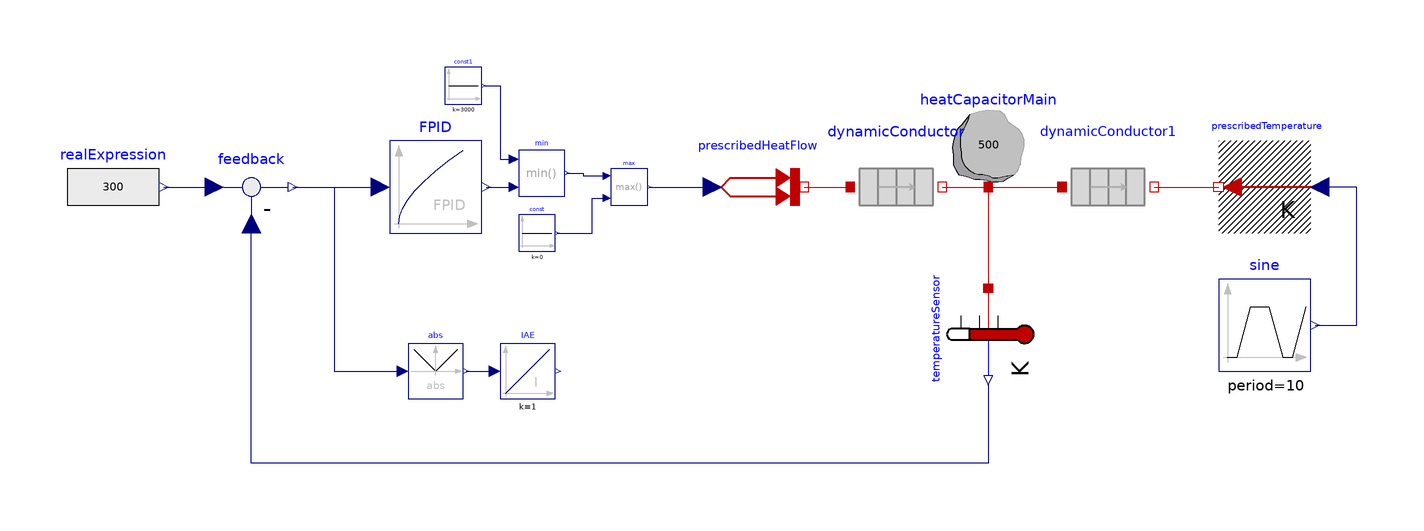

The component connection diagram of the Modelica model below, drawn from its own Placement and Line annotations.

model ControlledTemperatureFPID
        import FractionalOrder;
          extends Modelica.Icons.Example;

        Modelica.Thermal.HeatTransfer.Components.HeatCapacitor
          heatCapacitorMain(C=500, T(start=293.15, fixed=true))
          annotation (Placement(transformation(extent={{60,10},{80,30}})));
        Modelica.Thermal.HeatTransfer.Sources.PrescribedHeatFlow
          prescribedHeatFlow annotation (Placement(transformation(
              extent={{-10,-10},{10,10}},
              origin={20,10})));
        FractionalOrder.Examples.FractionalPIDControl.FPID FPID(
          alpha1=-0.5,
          k1=1e+3,
          k2=3e+3,
          k3=10,
          alpha3=0.6,
          alpha2=0.2)
          annotation (Placement(transformation(extent={{-60,0},{-40,20}})));
        Modelica.Thermal.HeatTransfer.Sensors.TemperatureSensor
          temperatureSensor annotation (Placement(transformation(
              extent={{10,-10},{-10,10}},
              rotation=90,
              origin={70,-22})));
        Modelica.Blocks.Sources.RealExpression realExpression(y=300)
          annotation (Placement(transformation(extent={{-130,0},{-110,20}})));
        Modelica.Blocks.Math.Feedback feedback
          annotation (Placement(transformation(extent={{-100,0},{-80,20}})));
        Modelica.Blocks.Continuous.Integrator IAE(initType=Modelica.Blocks.Types.Init.InitialOutput)
          annotation (Placement(transformation(extent={{-36,-36},{-24,-24}})));
        Modelica.Blocks.Math.Abs abs(generateEvent=true)
          annotation (Placement(transformation(extent={{-56,-36},{-44,-24}})));
        Modelica.Blocks.Math.Max max annotation (Placement(transformation(
              extent={{-4,-4},{4,4}},
              origin={-8,10})));
        Modelica.Blocks.Sources.Constant const(k=0) annotation (Placement(
              transformation(
              extent={{-4,-4},{4,4}},
              origin={-28,0})));
        DynamicConductor dynamicConductor(
          nEle=10,
          C=200,
          G=100,
          T_start=293.15)
          annotation (Placement(transformation(extent={{40,0},{60,20}})));
        Modelica.Thermal.HeatTransfer.Sources.PrescribedTemperature
          prescribedTemperature
          annotation (Placement(transformation(extent={{140,0},{120,20}})));
        Modelica.Blocks.Sources.Trapezoid
                                      sine(
          startTime=0,
          offset=270,
          amplitude=20,
          rising=2,
          width=4,
          falling=2,
          period=10,
          nperiod=-1)
          annotation (Placement(transformation(extent={{120,-30},{140,-10}})));
        FractionalOrder.Examples.FractionalPIDControl.DynamicConductor
          dynamicConductor1(
          nEle=10,
          C=200,
          G=100,
          T_start=293.15)
          annotation (Placement(transformation(extent={{86,0},{106,20}})));
        Modelica.Blocks.Math.Min min annotation (Placement(transformation(
              extent={{-5,-5},{5,5}},
              origin={-27,13})));
        Modelica.Blocks.Sources.Constant const1(k=3000)
                                                    annotation (Placement(
              transformation(
              extent={{-4,-4},{4,4}},
              origin={-44,32})));
      equation
        connect(max.y, prescribedHeatFlow.Q_flow) annotation (Line(points={{-3.6,10},
                {-3.6,10},{10,10}},       color={0,0,127}));
        connect(realExpression.y, feedback.u1) annotation (Line(points={{-109,10},
                {-109,10},{-98,10}},     color={0,0,127}));
        connect(heatCapacitorMain.port, temperatureSensor.port)
          annotation (Line(points={{70,10},{70,-12}}, color={191,0,0}));
        connect(dynamicConductor.portB, heatCapacitorMain.port)
          annotation (Line(points={{60,10},{70,10}}, color={191,0,0}));
        connect(temperatureSensor.T, feedback.u2) annotation (Line(points={{70,-33},
                {70,-33},{70,-48},{70,-50},{-90,-50},{-90,2}},      color={0,0,
                127}));
        connect(feedback.y, FPID.u) annotation (Line(points={{-81,10},{-81,10},
                {-62,10}}, color={0,0,127}));
        connect(prescribedHeatFlow.port, dynamicConductor.portA)
          annotation (Line(points={{30,10},{35,10},{40,10}}, color={191,0,0}));
        connect(feedback.y, abs.u) annotation (Line(points={{-81,10},{-72,10},{
                -72,-30},{-57.2,-30}}, color={0,0,127}));
        connect(abs.y, IAE.u) annotation (Line(points={{-43.4,-30},{-37.2,-30}},
                              color={0,0,127}));
        connect(sine.y, prescribedTemperature.T) annotation (Line(points={{141,
                -20},{150,-20},{150,10},{142,10}}, color={0,0,127}));
        connect(dynamicConductor1.portB, prescribedTemperature.port)
          annotation (Line(points={{106,10},{106,10},{120,10}}, color={191,0,0}));
        connect(heatCapacitorMain.port, dynamicConductor1.portA)
          annotation (Line(points={{70,10},{78,10},{86,10}}, color={191,0,0}));
        connect(const.y, max.u2) annotation (Line(points={{-23.6,0},{-16,0},{
                -16,7.6},{-12.8,7.6}}, color={0,0,127}));
        connect(min.y, max.u1) annotation (Line(points={{-21.5,13},{-18,13},{
                -18,12.4},{-12.8,12.4}}, color={0,0,127}));
        connect(const1.y, min.u1) annotation (Line(points={{-39.6,32},{-36,32},
                {-36,16},{-33,16}}, color={0,0,127}));
        connect(FPID.y, min.u2) annotation (Line(points={{-39,10},{-36,10},{-33,
                10}}, color={0,0,127}));
        annotation (Diagram(coordinateSystem(preserveAspectRatio=false, extent={{-140,
                  -60},{160,60}}),        graphics), Icon(coordinateSystem(
                extent={{-140,-60},{160,60}})),
          experiment(StopTime=100));
      end ControlledTemperatureFPID;